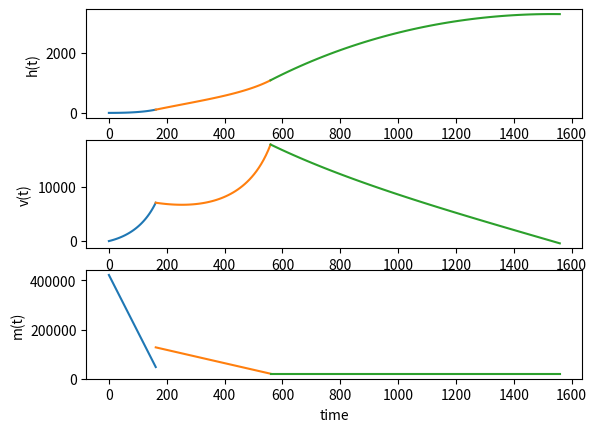

Reproduce this figure in Python.
import numpy as np
from scipy.integrate import odeint
import matplotlib.pyplot as plt


# Constants
G = 6.67408 * 10 ** -11  # m^3 kg^-1 s^-2
M_Earth = 5.972 * 10 ** 24  # kg
# print(G * M_Earth)
R = 6378.137  # km

g = (G * M_Earth) / ((R * 1000) ** 2)  # m s^-2
# print(g)

m_stage_1 = 422000  # kg
m_s_1_propellant = 370000  # kg
m_dot_s_1 = 2312.5  # kg/s
ve_s_1 = 2943  # m/s
t_burn_s_1 = 162  # s

m_stage_2 = 128000  # kg
m_s_2_propellant = 108000  # kg
m_dot_s_2 = 270  # kg/s
ve_s_2 = 3433.5  # m/s
t_burn_s_2 = 397  # s

t_coast = 1000  # s


def stage_1(state_var_launch, t):
    h, v = state_var_launch

    thrust = m_dot_s_1 * ve_s_1

    M = m_stage_1 + m_stage_2
    m = t * m_dot_s_1

    thrust_acc = thrust / (M - m) / 1000
    g = - (G * M_Earth) / ((h * 1000) ** 2) / 1000 * np.sin(90)

    dvdt = thrust_acc + g  # - (.3 * 0.25 * 200) / (M - m)

    return [v, dvdt]


def stage_2(state_var_s_2_ignition, t):
    h, v = state_var_s_2_ignition

    thrust = m_dot_s_2 * ve_s_2

    M = m_stage_2
    m = (t - 160) * m_dot_s_2

    thrust_acc = thrust / (M - m) / 1000
    g = - (G * M_Earth) / ((h * 1000) ** 2) / 1000

    dvdt = thrust_acc + g  # - (.3 * 0.25 * 200) / (M - m)

    return [v, dvdt]


def coast_traj(state_var_c_dragon_separation, t):
    h, v = state_var_c_dragon_separation

    g = - (G * M_Earth) / ((h * 1000) ** 2) / 1000

    dvdt = g  # - (.3 * 0.25 * 200) / (M - m)

    return [v, dvdt]


# Launch
state_var_launch = [6378.1, 0.0]  # [km, m/s]

t_s_1 = np.linspace(0, t_burn_s_1)

stage_1 = odeint(stage_1, state_var_launch, t_s_1)

h_stage_1, v_stage_1 = stage_1.T
print(h_stage_1)


# Stage 2 Ignition
state_var_s_2_ignition = [h_stage_1[-1], v_stage_1[-1]]

t_s_2 = np.linspace(t_s_1[-1], t_s_1[-1] + t_burn_s_2)

stage_2 = odeint(stage_2, state_var_s_2_ignition, t_s_2)

h_stage_2, v_stage_2 = stage_2.T
print(h_stage_2)


# Crew Dragon Separation & ISS Approach
state_var_c_dragon_separation = [h_stage_2[-1], v_stage_2[-1]]

t_coast_traj = np.linspace(t_s_2[-1], t_s_2[-1] + t_coast)

coast_traj = odeint(coast_traj, state_var_c_dragon_separation, t_coast_traj)

h_coast_traj, v_coast_traj = coast_traj.T
print(h_coast_traj)

plt.figure()

# Altitude(t)
plt.subplot(3, 1, 1)
plt.plot(t_s_1, h_stage_1 - R)
plt.plot(t_s_2, h_stage_2 - R)
plt.plot(t_coast_traj, h_coast_traj - R)
plt.xlabel('time')
plt.ylabel('h(t)')

# Velocity(t)
plt.subplot(3, 1, 2)
plt.plot(t_s_1, v_stage_1 * 3600)
plt.plot(t_s_2, v_stage_2 * 3600)
plt.plot(t_coast_traj, v_coast_traj * 3600)
plt.xlabel('time')
plt.ylabel('v(t)')

# Mass(t)
plt.subplot(3, 1, 3)
plt.plot(t_s_1, 52000 + (m_s_1_propellant - t_s_1 * m_dot_s_1))
plt.plot(t_s_2, 20000 + m_s_2_propellant - (t_s_2 - 160) * m_dot_s_2)
plt.plot(t_coast_traj, 20000 + t_coast_traj * 0)
plt.xlabel('time')
plt.ylabel('m(t)')

plt.show()


'''
Falcon 9 v1.2 Full Thrust

Stage 1
- Thrust(Sea Level): 7,607 kN
- Thrust(Vacuum): 8,227 kN
- Specific Impulse: 282 s
- Dry Mass: 25,600 kg
- Propellant Mass: 395,700 kg

- Initial Mass: 421,300 kg
- Final Mass: 25,600 kg

- ISP = Ve / g
- Ve = ISP · g
- Ve = 282 · 9.807 = 2,765.574 m/s = 2.765574 km/s

Falcon9 v1.2 Stage 1 (7.75, 16.46)

- ∆V Stage 1 =  7.75 km/s = 27,900 km/h = 17,336.256 m/h
- Mass Ratio = 16.46

Stage 2
- Thrust: 934 kN
- Specific Impulse: 348 s
- Dry Mass: 3, 900 kg
- Propellant Mass: 92, 670 kg

- Initial Mass: 96, 570 kg
- Final Mass: 3, 900 kg

- ISP = Ve / g
- Ve = ISP · g
- Ve = 348 · 9.807 = 3, 412.836 m/s = 3.412836 km/s

Falcon9 v1.2 Stage 2 (10.95, 24.76)

- ∆V Stage 2 = 10.95 km/s = 39, 420 km/h = 24, 494.452 m/h
- Mass Ratio = 24.76

'''
